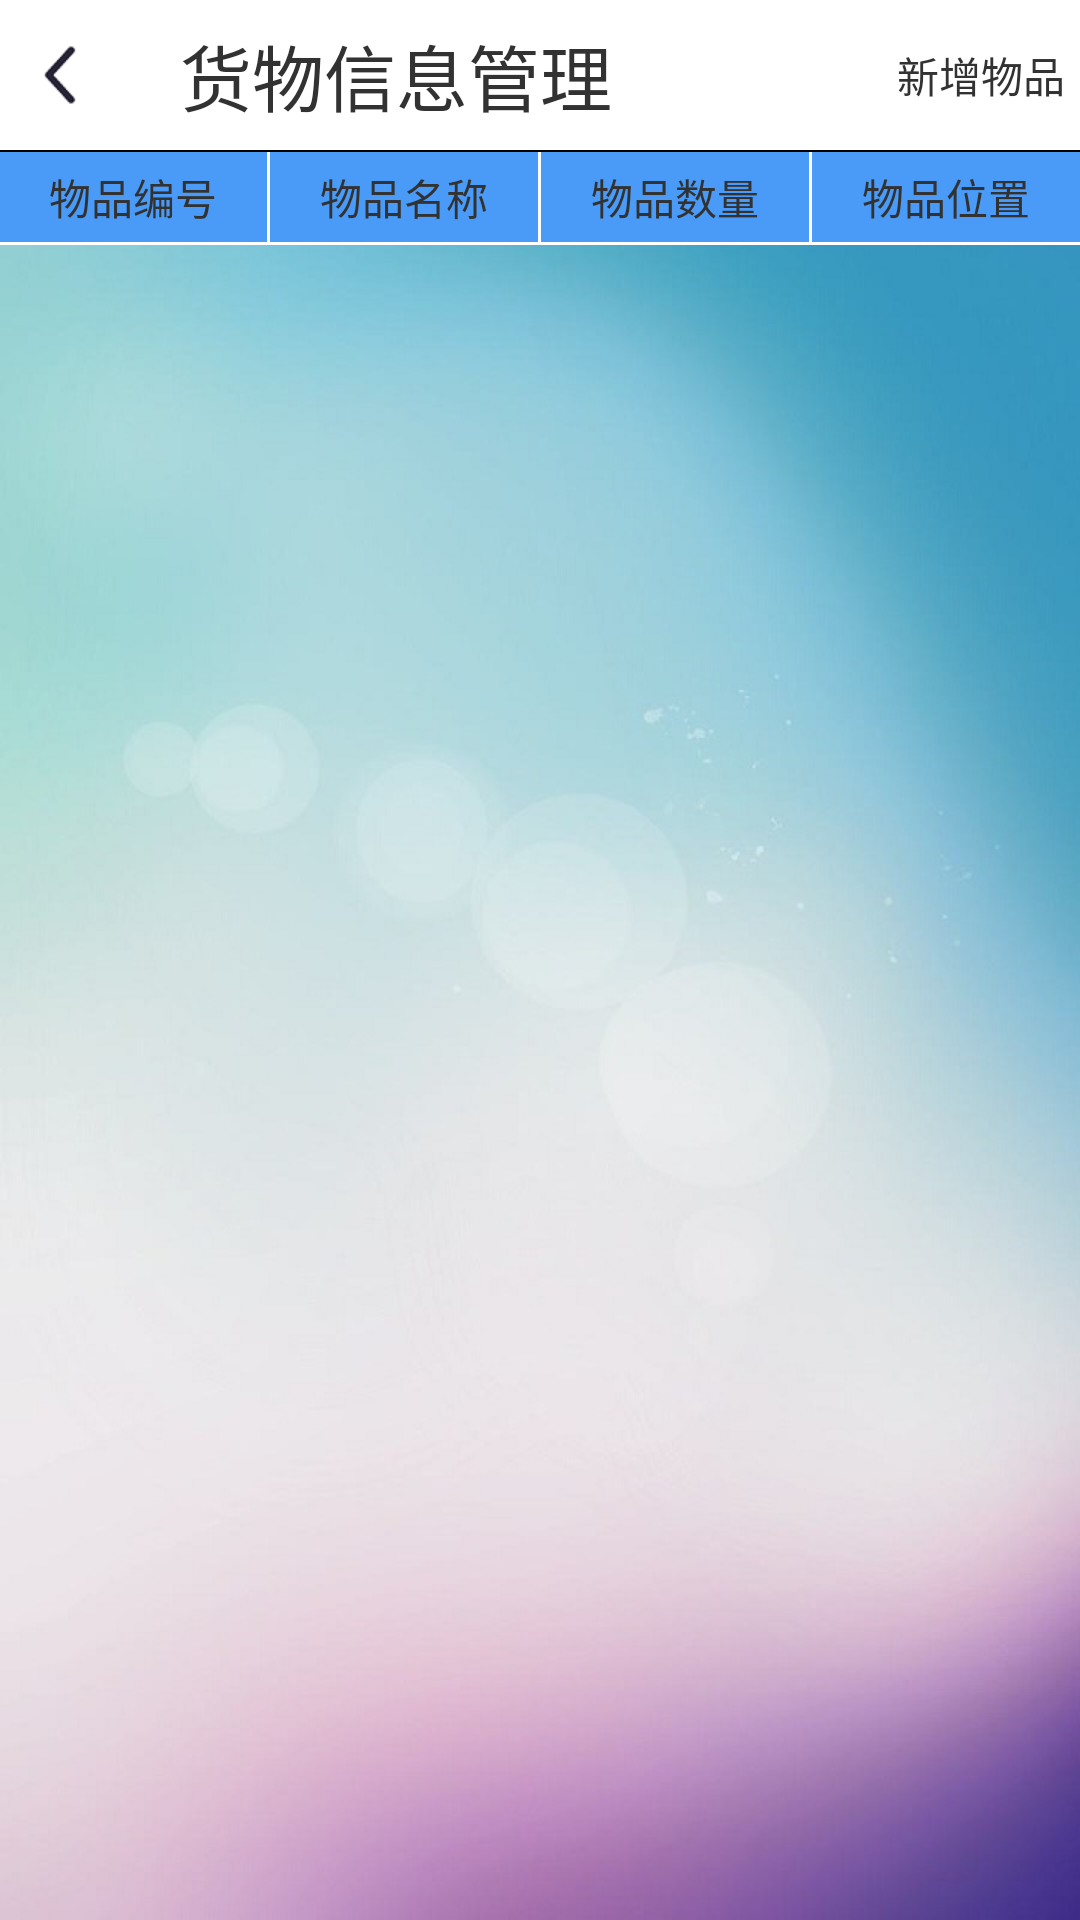

Produce the Android XML layout that renders to this screen, including the resource entries it uses.
<!-- AndroidManifest.xml: activity theme android:Theme.Light.NoTitleBar -->
<!-- res/layout/activity_basic_item.xml -->
<?xml version="1.0" encoding="utf-8"?>
<RelativeLayout xmlns:android="http://schemas.android.com/apk/res/android"
    android:id="@+id/basicitemactivity"
    android:layout_width="match_parent"
    android:layout_height="match_parent"
    android:background="@drawable/bg_mian" >

    <RelativeLayout
        android:id="@+id/rl_item"
        android:layout_width="match_parent"
        android:layout_height="50dp"
        android:background="@color/white" >

        <ImageView
            android:id="@+id/iv_item_arrow_back"
            android:layout_width="wrap_content"
            android:layout_height="wrap_content"
            android:layout_centerVertical="true"
            android:layout_marginLeft="10dp"
            android:contentDescription="@string/app_name"
            android:src="@drawable/arrow_back" />

        <TextView
            android:layout_width="wrap_content"
            android:layout_height="wrap_content"
            android:layout_centerVertical="true"
            android:layout_marginLeft="30dp"
            android:layout_toRightOf="@id/iv_item_arrow_back"
            android:text="@string/main_basic_item"
            android:textSize="24sp" />
        
        <TextView
            android:id="@+id/tv_item_add"
            android:layout_width="wrap_content"
            android:layout_height="wrap_content"
            android:layout_centerVertical="true"
            android:layout_alignParentRight="true"
            android:layout_marginRight="5dp"
            android:text="新增物品"
            android:textSize="14sp" />
    </RelativeLayout>

    <View
        android:id="@+id/div_tab_bar3"
        android:layout_width="match_parent"
        android:layout_height="0.5dp"
        android:layout_below="@id/rl_item"
        android:background="@color/black" />

    <LinearLayout
        android:id="@+id/item"
        android:layout_width="match_parent"
        android:layout_height="30dp"
        android:layout_below="@+id/div_tab_bar3"
        android:background="@color/blue"
        android:orientation="horizontal" >

        <TextView
            android:id="@+id/item_t1"
            android:layout_width="0dp"
            android:layout_height="30dp"
            android:layout_weight="1"
            android:gravity="center"
            android:text="@string/item_listview_item1" />

        <View
            android:layout_width="1dp"
            android:layout_height="30dp"
            android:background="#ffffff" />

        <TextView
            android:id="@+id/item_t2"
            android:layout_width="0dp"
            android:layout_height="30dp"
            android:layout_weight="1"
            android:gravity="center"
            android:text="@string/item_listview_item2" />

        <View
            android:layout_width="1dp"
            android:layout_height="30dp"
            android:background="#ffffff" />

        <TextView
            android:id="@+id/item_t3"
            android:layout_width="0dp"
            android:layout_height="30dp"
            android:layout_weight="1"
            android:gravity="center"
            android:text="@string/item_listview_item3" />

        <View
            android:layout_width="1dp"
            android:layout_height="30dp"
            android:background="#ffffff" />

        <TextView
            android:id="@+id/item_t4"
            android:layout_width="0dp"
            android:layout_height="30dp"
            android:layout_weight="1"
            android:gravity="center"
            android:text="@string/item_listview_item4" />
    </LinearLayout>

    <View
        android:id="@+id/line_below_item"
        android:layout_width="match_parent"
        android:layout_height="1dp"
        android:layout_below="@id/item"
        android:background="#ffffff" />

    <ListView
        android:id="@+id/item_list"
        android:layout_width="fill_parent"
        android:layout_height="wrap_content"
        android:layout_below="@id/line_below_item" >
    </ListView>

</RelativeLayout>
<!-- resources referenced by this layout -->
<resources>
  <color name="black">#000000</color>
  <color name="blue">#499BF7</color>
  <color name="white">#FFFFFF</color>
  <!-- drawable arrow_back: png bitmap (drawable-xhdpi, 1210 bytes) -->
  <!-- drawable bg_mian: png bitmap (drawable-xhdpi, 71777 bytes) -->
  <string name="app_name">仓库管理系统</string>
  <string name="item_listview_item1">物品编号</string>
  <string name="item_listview_item2">物品名称</string>
  <string name="item_listview_item3">物品数量</string>
  <string name="item_listview_item4">物品位置</string>
  <string name="main_basic_item">货物信息管理</string>
</resources>
